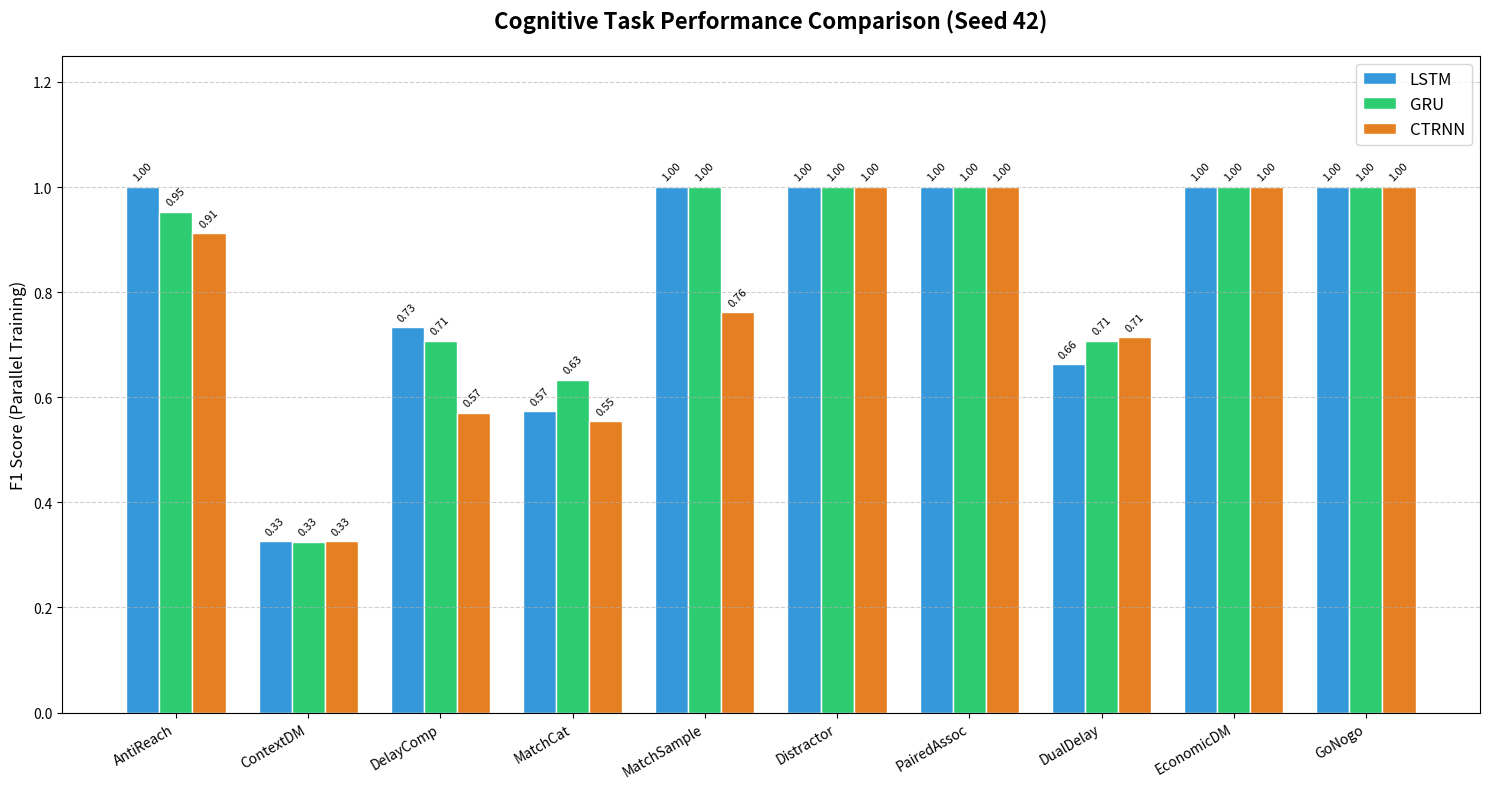

Python code for this plot:
import matplotlib.pyplot as plt
import numpy as np

# 1. 准备最新数据 (Seed 42 实测值)
task_labels = [
    'AntiReach', 'ContextDM', 'DelayComp', 'MatchCat',
    'MatchSample', 'Distractor', 'PairedAssoc', 'DualDelay',
    'EconomicDM', 'GoNogo'
]

# 填入你最新的实测数据
lstm_f1 = [1.0000, 0.3258, 0.7333, 0.5733, 1.0000, 1.0000, 1.0000, 0.6625, 1.0000, 1.0000]
gru_f1  = [0.9531, 0.3255, 0.7074, 0.6330, 1.0000, 1.0000, 1.0000, 0.7069, 1.0000, 1.0000]
ctrnn_f1 = [0.9121, 0.3262, 0.5699, 0.5539, 0.7619, 1.0000, 1.0000, 0.7139, 1.0000, 1.0000]

# 2. 设置绘图参数
x = np.arange(len(task_labels))
width = 0.25

fig, ax = plt.subplots(figsize=(15, 8), dpi=100)

# 3. 绘制三组柱状图
rects1 = ax.bar(x - width, lstm_f1, width, label='LSTM', color='#3498db', edgecolor='white')
rects2 = ax.bar(x, gru_f1, width, label='GRU', color='#2ecc71', edgecolor='white')
rects3 = ax.bar(x + width, ctrnn_f1, width, label='CTRNN', color='#e67e22', edgecolor='white')

# 4. 图表细节美化
ax.set_ylabel('F1 Score (Parallel Training)', fontsize=12)
ax.set_title('Cognitive Task Performance Comparison (Seed 42)', fontsize=16, fontweight='bold', pad=20)
ax.set_xticks(x)
ax.set_xticklabels(task_labels, rotation=30, ha='right', fontsize=10)
ax.set_ylim(0, 1.25)
ax.legend(loc='upper right', fontsize=12)
ax.yaxis.grid(True, linestyle='--', alpha=0.6)

# 5. 数值标注
def autolabel(rects):
    for rect in rects:
        height = rect.get_height()
        ax.annotate(f'{height:.2f}',
                    xy=(rect.get_x() + rect.get_width() / 2, height),
                    xytext=(0, 3), textcoords="offset points",
                    ha='center', va='bottom', fontsize=8, rotation=45)

autolabel(rects1); autolabel(rects2); autolabel(rects3)

plt.tight_layout()
plt.show()